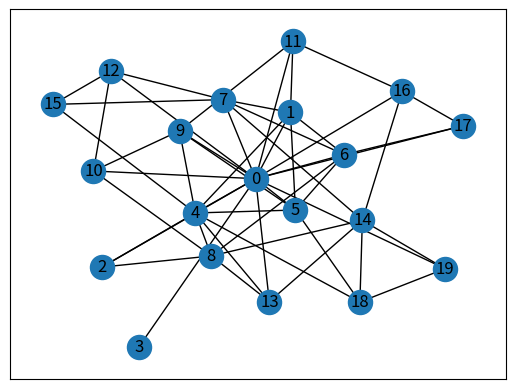

The script that saved this image:
import sys
import matplotlib.pyplot as plt
from collections import OrderedDict
import networkx as nx
from collections import deque

# 再起の上限回数を10^9
sys.setrecursionlimit(10**9)

G = nx.barabasi_albert_graph(20,3,1)
node_tree = [node for node in G.nodes()]
node_time_stamp = [-1 for i in range(G.number_of_nodes())]
print(node_time_stamp)
edge_tree = [edge for edge in G.edges()]
print(len(edge_tree))
# print(len(edge_tree))
visited_edges = list()
dfs_code = list()
max_node = 0
first_node = 0
for i in range(G.number_of_nodes()):
    if(G.degree(i) >= max_node):
        max_node = G.degree(i)
        first_node = i

def dfs(current_node=first_node,time_stamp=0,backward=False):
    print("current node = "+ str(current_node))
    # もしbackward edgeなら探索せずに帰る
    # if(backward == True):
    #     return

    neightbor_node_dict = OrderedDict({neightbor:node_time_stamp[neightbor] for neightbor in G.neighbors(current_node)})
    print(neightbor_node_dict)
    sorted_neightbor_node = OrderedDict(sorted(neightbor_node_dict.items(), key=lambda x: x[1], reverse=True))
    print(list(sorted_neightbor_node.keys()))

    for next_node in sorted_neightbor_node.keys():
        # print(sorted_neightbor_node.keys())
        # print(next_node)
        if((current_node, next_node) in visited_edges or (next_node, current_node)in visited_edges):
            continue
        else:
            # 次のノードにタイムスタンプが登録されている場合、backward
            if (node_time_stamp[next_node] != -1):
                # 現在のノードにタイムスタンプが登録されていなければタイムスタンプを登録
                if(node_time_stamp[current_node] == -1):
                    node_time_stamp[current_node] = time_stamp
                    time_stamp += 1

                visited_edges.append((current_node,next_node))
                dfs_code.append((node_time_stamp[current_node],node_time_stamp[next_node],G.degree(current_node),G.degree(next_node),0))
                print(visited_edges)
                print("backward")
                # dfs(next_node,time_stamp,backward=True)

            # 次のノードにタイムスタンプが登録されていない場合、forward
            else:
                # 現在のノードにタイムスタンプが登録されていなければタイムスタンプを登録
                if(node_time_stamp[current_node] == -1):
                    node_time_stamp[current_node] = time_stamp
                    time_stamp += 1
                # 次のノードにタイムスタンプが登録されていなければタイムスタンプを登録
                if(node_time_stamp[next_node] == -1):
                    node_time_stamp[next_node] = time_stamp
                    time_stamp += 1
                # timeStamp_u, timeStamp_v, nodeLabel u, nodeLable_v ,edgeLable(u,v)の順のタプルを作成
                dfs_code.append((node_time_stamp[current_node],node_time_stamp[next_node],G.degree(current_node),G.degree(next_node),0))
                visited_edges.append((current_node,next_node))
                print(visited_edges)
                print("forward")
                dfs(next_node,time_stamp,backward=False)
    
    if(len(visited_edges) == len(edge_tree)):
        print(len(visited_edges))
        print(len(dfs_code))
        print(dfs_code)
        return

dfs()
nx.draw_networkx(G)
plt.show()
